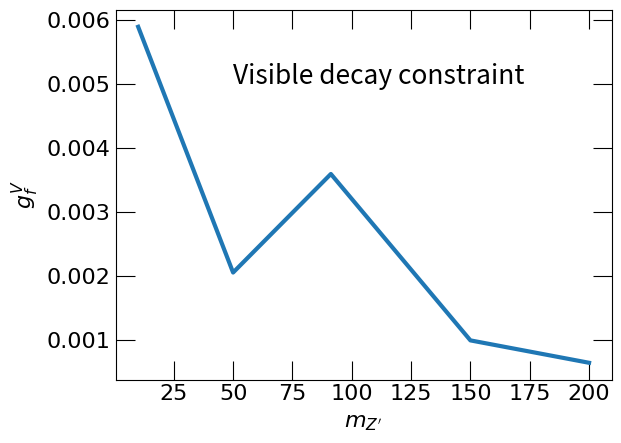

This chart was generated by the following Python code:
import matplotlib.pyplot as plt
import numpy as np

a = np.array([10,50,91.2,150,200])
b = np.array([5.9e-3,2.06e-3,3.6e-3,1e-3,6.5e-4])
fig,ax = plt.subplots()
ax.plot(a,b,linewidth=3)
for label in ax.xaxis.get_majorticklabels():
    label.set_fontsize(16)
    label.set_fontname('verdana')###############################################################################
for label in ax.xaxis.get_minorticklabels():
    label.set_fontsize(16)
    label.set_fontname('verdana')
for label in ax.yaxis.get_majorticklabels():
    label.set_fontsize(16)
    label.set_fontname('verdana')
for label in ax.yaxis.get_minorticklabels():
    label.set_fontsize(16)
    label.set_fontname('verdana')

ax.tick_params(which = 'major', length=14,direction='in',top=True,right=True)
ax.tick_params(which = 'minor', length=6,direction='in',top=True,right=True)

ax.set_xlabel(r'$m_{Z^\prime}$',fontsize=16)
ax.set_ylabel(r'$g^V_f$',fontsize=16)

ax.text(50,5e-3,"Visible decay constraint",fontsize=19)

plt.show()